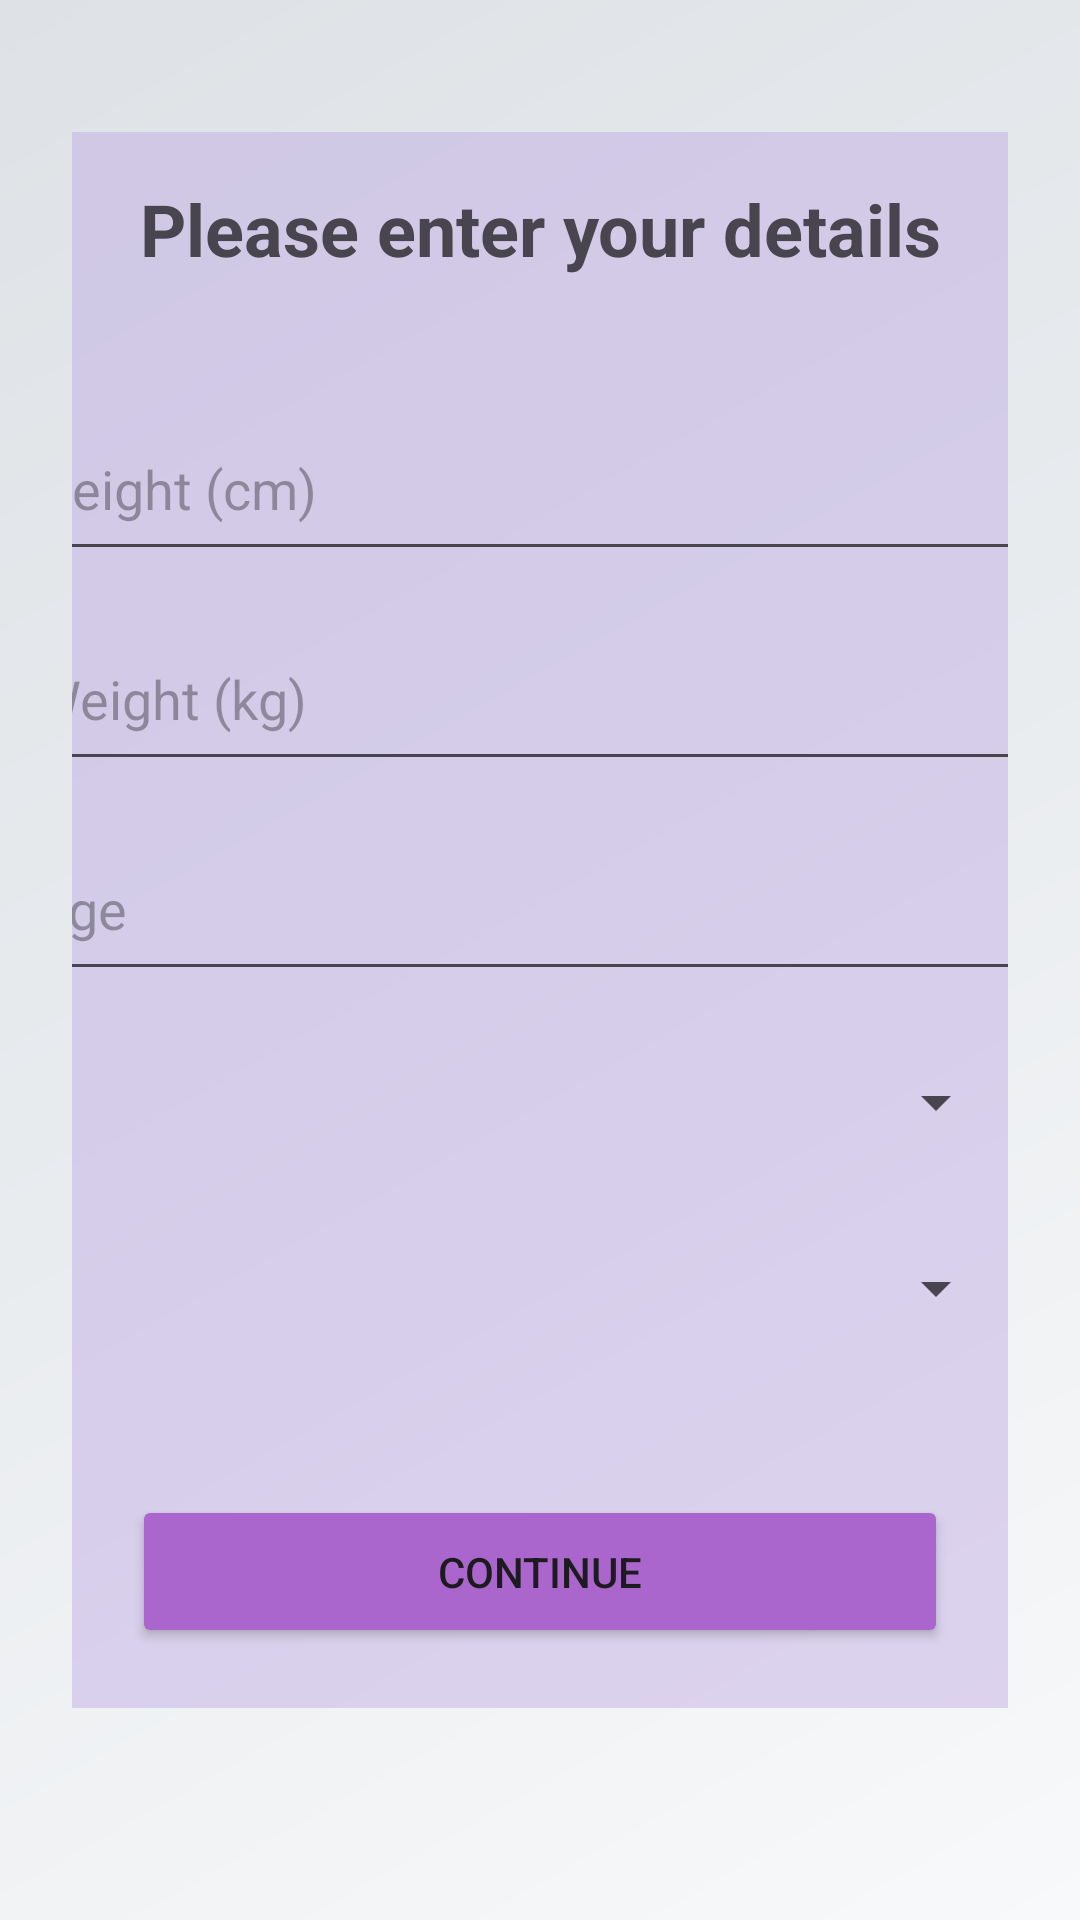

Layout XML and referenced resources for this Android screen:
<!-- AndroidManifest.xml: application theme Theme.BFit -->
<!-- res/layout/fragment_initial_details.xml -->
<?xml version="1.0" encoding="utf-8"?>
<ScrollView xmlns:android="http://schemas.android.com/apk/res/android"
    android:layout_width="match_parent"
    android:layout_height="match_parent"
    android:padding="24dp"
    android:background="@drawable/register_background_gradient">

    <LinearLayout
        android:layout_width="match_parent"
        android:layout_height="match_parent"
        android:background="#6FBBA4E2"
        android:orientation="vertical"
        android:layout_marginTop="20dp"
        android:gravity="center_horizontal">

        <androidx.appcompat.widget.AppCompatTextView
            android:layout_width="match_parent"
            android:layout_height="match_parent"
            android:padding="16dp"
            android:text="Please enter your details"
            android:textSize="24sp"
            android:textStyle="bold"
            android:layout_marginBottom="24dp"
            android:gravity="center"/>

        <EditText
            android:id="@+id/etHeight"
            android:layout_width="346dp"
            android:layout_height="58dp"
            android:layout_marginBottom="12dp"
            android:autofillHints="160 cm"
            android:hint="@string/height_cm"
            android:inputType="number" />

        <EditText
            android:id="@+id/etWeight"
            android:layout_width="346dp"
            android:layout_height="58dp"
            android:autofillHints="60 kg"
            android:hint="@string/weight_kg"
            android:inputType="number"
            android:layout_marginBottom="12dp"/>

        <EditText
            android:id="@+id/etAge"
            android:layout_width="346dp"
            android:layout_height="58dp"
            android:autofillHints="20"
            android:hint="@string/age"
            android:inputType="number"
            android:layout_marginBottom="12dp"/>

        <Spinner
            android:id="@+id/spinnerActivity"
            android:layout_width="match_parent"
            android:layout_height="50dp"
            android:layout_marginBottom="12dp" />

        <Spinner
            android:id="@+id/spinnerGoal"
            android:layout_width="match_parent"
            android:layout_height="50dp"
            android:layout_marginBottom="24dp"/>

        <Button
            android:id="@+id/btnSaveUser"
            android:layout_width="match_parent"
            android:layout_height="wrap_content"
            android:backgroundTint="@android:color/holo_purple"
            android:padding="16dp"
            android:layout_margin="20dp"
            android:text="Continue"/>
    </LinearLayout>
</ScrollView>
<!-- resources referenced by this layout -->
<resources>
  <!-- drawable register_background_gradient (drawable) -->
  <?xml version="1.0" encoding="utf-8"?>
  <shape xmlns:android="http://schemas.android.com/apk/res/android" android:shape="rectangle">
      <gradient
          android:startColor="#F8F9FA"
          android:centerColor="#E9ECEF"
          android:endColor="#DEE2E6"
          android:angle="135" />
  </shape>
  <string name="age">Age</string>
  <string name="height_cm">Height (cm)</string>
  <string name="weight_kg">Weight (kg)</string>
  <style name="Theme.BFit" parent="Theme.MaterialComponents.DayNight.DarkActionBar">
          
          <item name="colorPrimary">@color/purple_500</item>
          <item name="colorPrimaryVariant">@color/purple_700</item>
          <item name="colorOnPrimary">@color/white</item>
          
          <item name="colorSecondary">@color/teal_200</item>
          <item name="colorSecondaryVariant">@color/teal_700</item>
          <item name="colorOnSecondary">@color/black</item>
          
          <item name="android:statusBarColor">?attr/colorPrimaryVariant</item>
          
      </style>
  <!-- not gathered from this repository: default colours our renderer supplied (Android Studio template values) -->
  <color name="purple_500">#FF6200EE</color>
  <color name="purple_700">#FF3700B3</color>
  <color name="teal_200">#FF03DAC5</color>
  <color name="teal_700">#FF018786</color>
  <color name="black">#FF000000</color>
  <color name="white">#FFFFFFFF</color>
</resources>
